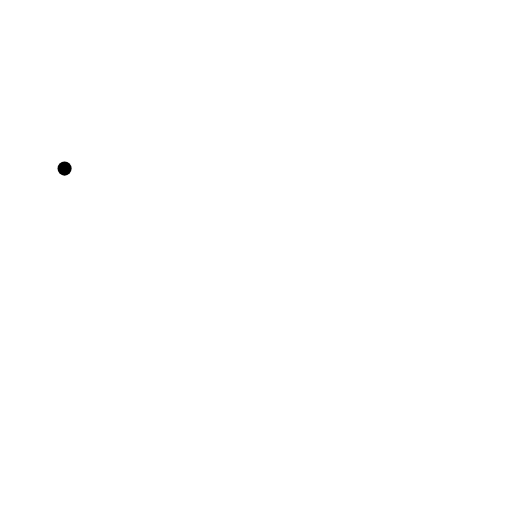
t = 0.00 s
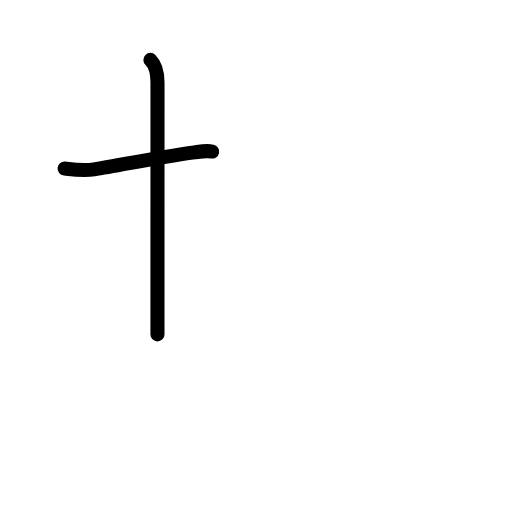
t = 1.58 s
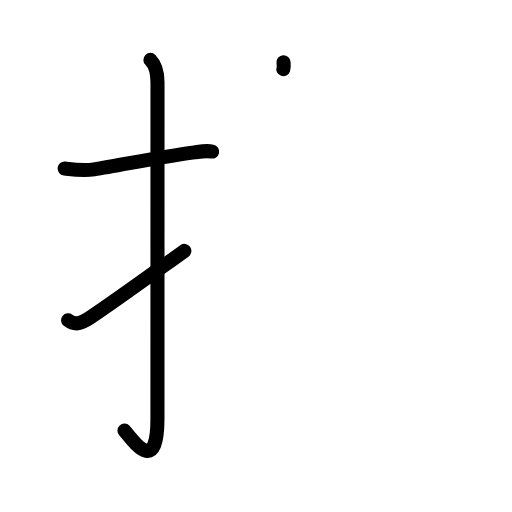
t = 3.25 s
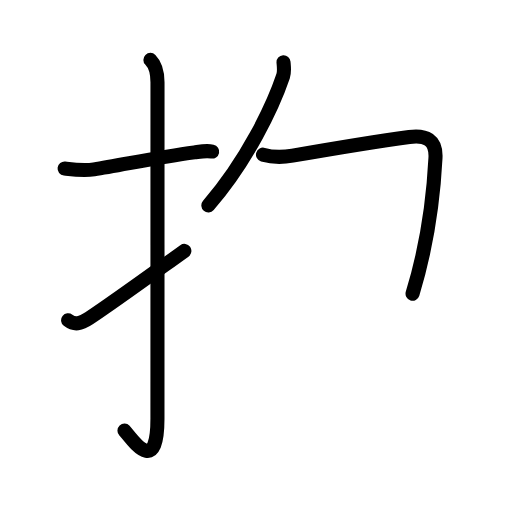
t = 4.80 s
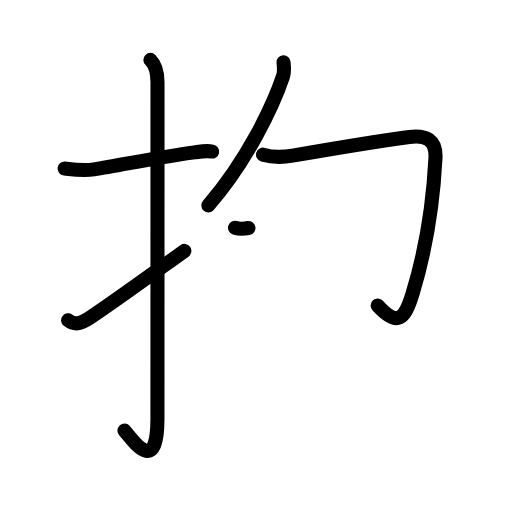
t = 5.13 s
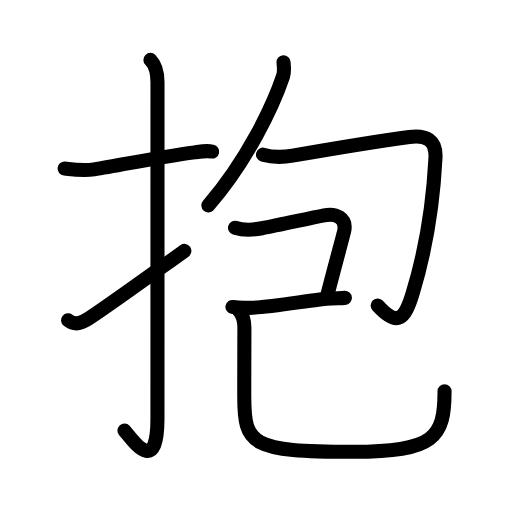
t = 8.00 s

The animated SVG that drew these frames (rendered in a browser with its animation timeline set to each time). Animation: 33 SMIL elements (animate=33); one cycle of 8.00 s.

<?xml version="1.0" encoding="UTF-8"?>
<!--
AniKanjiVG is licensed by CC-BY-SA Paul C. Sommerhoff (https://bitbucket.org/sommerhoff/anikanjivg).
AniKanjiVG uses KanjiVG which is licensed by CC-BY-SA Ulrich Apel (http://kanjivg.tagaini.net).
See also http://creativecommons.org/licenses/by-sa/3.0/
-->
<svg xmlns:kvg='http://kanjivg.tagaini.net' xmlns='http://www.w3.org/2000/svg' width='109' height='109' viewBox='0 0 109 109' style='fill:none;stroke:#000000;stroke-width:3;stroke-linecap:round;stroke-linejoin:round;' id="kvg:kanji_062b1"><g id="kvg:062b1" kvg:element="抱"><g id="kvg:062b1-g1" kvg:element="扌" kvg:variant="true" kvg:original="手" kvg:position="left" kvg:radical="general"><path id="kvg:062b1-s1" kvg:type="㇐" d="M13.75,35.89c2.12,0.24,4.1,0.5,6.26,0.17c5.51-0.84,13.52-2.58,21.39-3.62c1.18-0.16,2.48-0.44,3.77-0.18"><animate attributeName="d" begin="0.0s" dur="0.3333333333333333s" from="M13.75,35.89C13.75,35.89,13.75,35.89,13.75,35.89" to="M13.75,35.89c2.12,0.24,4.1,0.5,6.26,0.17" />
<animate attributeName="d" begin="0.3333333333333333s" dur="0.3333333333333333s" from="M13.75,35.89c2.12,0.24,4.1,0.5,6.26,0.17c0,0,0,0,0,0,0" to="M13.75,35.89c2.12,0.24,4.1,0.5,6.26,0.17c5.51-0.84,13.52-2.58,21.39-3.62" />
<animate attributeName="d" begin="0.6666666666666666s" dur="0.3333333333333333s" from="M13.75,35.89c2.12,0.24,4.1,0.5,6.26,0.17c5.51-0.84,13.52-2.58,21.39-3.62c0,0,0,0,0,0,0" to="M13.75,35.89c2.12,0.24,4.1,0.5,6.26,0.17c5.51-0.84,13.52-2.58,21.39-3.62c1.18-0.16,2.48-0.44,3.77-0.18" />
</path>
<path id="kvg:062b1-s2" kvg:type="㇚" d="M32.02,12.75c1.12,1.12,1.51,2.75,1.51,4.77c0,15.23-0.01,60.21-0.01,71.65c0,12.71-5.57,4.03-7.02,2.5"><animate attributeName="d" begin="1.0s" dur="0.3333333333333333s" from="M32.02,12.75C32.02,12.75,32.02,12.75,32.02,12.75" to="M32.02,12.75c1.12,1.12,1.51,2.75,1.51,4.77" />
<animate attributeName="d" begin="1.3333333333333333s" dur="0.3333333333333333s" from="M32.02,12.75c1.12,1.12,1.51,2.75,1.51,4.77c0,0,0,0,0,0,0" to="M32.02,12.75c1.12,1.12,1.51,2.75,1.51,4.77c0,15.23-0.01,60.21-0.01,71.65" />
<animate attributeName="d" begin="1.6666666666666665s" dur="0.3333333333333333s" from="M32.02,12.75c1.12,1.12,1.51,2.75,1.51,4.77c0,15.23-0.01,60.21-0.01,71.65c0,0,0,0,0,0,0" to="M32.02,12.75c1.12,1.12,1.51,2.75,1.51,4.77c0,15.23-0.01,60.21-0.01,71.65c0,12.71-5.57,4.03-7.02,2.5" />
<animate attributeName="d" begin="0s" dur="1.0s" from="M-100,-100" to="M-100,-100" />
</path>
<path id="kvg:062b1-s3" kvg:type="㇀" d="M14.5,68.18c1.38,1.07,2.62,0.82,4.5-0.43c5.01-3.34,9-6.25,20.25-14.33"><animate attributeName="d" begin="2.0s" dur="0.5s" from="M14.5,68.18C14.5,68.18,14.5,68.18,14.5,68.18" to="M14.5,68.18c1.38,1.07,2.62,0.82,4.5-0.43" />
<animate attributeName="d" begin="2.5s" dur="0.5s" from="M14.5,68.18c1.38,1.07,2.62,0.82,4.5-0.43c0,0,0,0,0,0,0" to="M14.5,68.18c1.38,1.07,2.62,0.82,4.5-0.43c5.01-3.34,9-6.25,20.25-14.33" />
<animate attributeName="d" begin="0s" dur="2.0s" from="M-100,-100" to="M-100,-100" />
</path>
</g>
<g id="kvg:062b1-g2" kvg:element="包" kvg:position="right" kvg:phon="包"><g id="kvg:062b1-g3" kvg:element="勹"><g id="kvg:062b1-g4" kvg:element="丿"><path id="kvg:062b1-s4" kvg:type="㇒" d="M60.36,13.25c0.05,0.74,0.25,1.96-0.09,2.96c-2.2,6.52-7.69,18.01-15.91,27.52"><animate attributeName="d" begin="3.0s" dur="0.5s" from="M60.36,13.25C60.36,13.25,60.36,13.25,60.36,13.25" to="M60.36,13.25c0.05,0.74,0.25,1.96-0.09,2.96" />
<animate attributeName="d" begin="3.5s" dur="0.5s" from="M60.36,13.25c0.05,0.74,0.25,1.96-0.09,2.96c0,0,0,0,0,0,0" to="M60.36,13.25c0.05,0.74,0.25,1.96-0.09,2.96c-2.2,6.52-7.69,18.01-15.91,27.52" />
<animate attributeName="d" begin="0s" dur="3.0s" from="M-100,-100" to="M-100,-100" />
</path>
</g>
<path id="kvg:062b1-s5" kvg:type="㇆" d="M55.99,32.93c2.38,0.69,4.41,0.54,6.29,0.21c5.69-0.99,19.38-3.24,24.85-3.98c3.5-0.47,5.78,0.57,5.58,4.46c-0.33,6.52-1.47,17.71-4.88,28.9c-1.67,5.47-3.23,7.16-7.43,2.52"><animate attributeName="d" begin="4.0s" dur="0.2s" from="M55.99,32.93C55.99,32.93,55.99,32.93,55.99,32.93" to="M55.99,32.93c2.38,0.69,4.41,0.54,6.29,0.21" />
<animate attributeName="d" begin="4.2s" dur="0.2s" from="M55.99,32.93c2.38,0.69,4.41,0.54,6.29,0.21c0,0,0,0,0,0,0" to="M55.99,32.93c2.38,0.69,4.41,0.54,6.29,0.21c5.69-0.99,19.38-3.24,24.85-3.98" />
<animate attributeName="d" begin="4.4s" dur="0.2s" from="M55.99,32.93c2.38,0.69,4.41,0.54,6.29,0.21c5.69-0.99,19.38-3.24,24.85-3.98c0,0,0,0,0,0,0" to="M55.99,32.93c2.38,0.69,4.41,0.54,6.29,0.21c5.69-0.99,19.38-3.24,24.85-3.98c3.5-0.47,5.78,0.57,5.58,4.46" />
<animate attributeName="d" begin="4.6s" dur="0.2s" from="M55.99,32.93c2.38,0.69,4.41,0.54,6.29,0.21c5.69-0.99,19.38-3.24,24.85-3.98c3.5-0.47,5.78,0.57,5.58,4.46c0,0,0,0,0,0,0" to="M55.99,32.93c2.38,0.69,4.41,0.54,6.29,0.21c5.69-0.99,19.38-3.24,24.85-3.98c3.5-0.47,5.78,0.57,5.58,4.46c-0.33,6.52-1.47,17.71-4.88,28.9" />
<animate attributeName="d" begin="4.8s" dur="0.2s" from="M55.99,32.93c2.38,0.69,4.41,0.54,6.29,0.21c5.69-0.99,19.38-3.24,24.85-3.98c3.5-0.47,5.78,0.57,5.58,4.46c-0.33,6.52-1.47,17.71-4.88,28.9c0,0,0,0,0,0,0" to="M55.99,32.93c2.38,0.69,4.41,0.54,6.29,0.21c5.69-0.99,19.38-3.24,24.85-3.98c3.5-0.47,5.78,0.57,5.58,4.46c-0.33,6.52-1.47,17.71-4.88,28.9c-1.67,5.47-3.23,7.16-7.43,2.52" />
<animate attributeName="d" begin="0s" dur="4.0s" from="M-100,-100" to="M-100,-100" />
</path>
</g>
<g id="kvg:062b1-g5" kvg:element="己"><path id="kvg:062b1-s6" kvg:type="㇕c" d="M50.03,48.49c2.02,0.64,3.68,0.5,5.73,0.11c3.68-0.69,9.83-2.08,13.25-2.75c2.48-0.49,4.86,0.52,4.26,3.35c-0.15,0.73-2.53,9.43-3.62,13.78"><animate attributeName="d" begin="5.0s" dur="0.25s" from="M50.03,48.49C50.03,48.49,50.03,48.49,50.03,48.49" to="M50.03,48.49c2.02,0.64,3.68,0.5,5.73,0.11" />
<animate attributeName="d" begin="5.25s" dur="0.25s" from="M50.03,48.49c2.02,0.64,3.68,0.5,5.73,0.11c0,0,0,0,0,0,0" to="M50.03,48.49c2.02,0.64,3.68,0.5,5.73,0.11c3.68-0.69,9.83-2.08,13.25-2.75" />
<animate attributeName="d" begin="5.5s" dur="0.25s" from="M50.03,48.49c2.02,0.64,3.68,0.5,5.73,0.11c3.68-0.69,9.83-2.08,13.25-2.75c0,0,0,0,0,0,0" to="M50.03,48.49c2.02,0.64,3.68,0.5,5.73,0.11c3.68-0.69,9.83-2.08,13.25-2.75c2.48-0.49,4.86,0.52,4.26,3.35" />
<animate attributeName="d" begin="5.75s" dur="0.25s" from="M50.03,48.49c2.02,0.64,3.68,0.5,5.73,0.11c3.68-0.69,9.83-2.08,13.25-2.75c2.48-0.49,4.86,0.52,4.26,3.35c0,0,0,0,0,0,0" to="M50.03,48.49c2.02,0.64,3.68,0.5,5.73,0.11c3.68-0.69,9.83-2.08,13.25-2.75c2.48-0.49,4.86,0.52,4.26,3.35c-0.15,0.73-2.53,9.43-3.62,13.78" />
<animate attributeName="d" begin="0s" dur="5.0s" from="M-100,-100" to="M-100,-100" />
</path>
<path id="kvg:062b1-s7" kvg:type="㇐" d="M49.49,65.35c1.04,0.21,2.52,0.24,4.26,0.16c3.9-0.18,9.6-1.16,13.97-1.72c2.2-0.28,4.19-0.27,5.7-0.37"><animate attributeName="d" begin="6.0s" dur="0.3333333333333333s" from="M49.49,65.35C49.49,65.35,49.49,65.35,49.49,65.35" to="M49.49,65.35c1.04,0.21,2.52,0.24,4.26,0.16" />
<animate attributeName="d" begin="6.333333333333333s" dur="0.3333333333333333s" from="M49.49,65.35c1.04,0.21,2.52,0.24,4.26,0.16c0,0,0,0,0,0,0" to="M49.49,65.35c1.04,0.21,2.52,0.24,4.26,0.16c3.9-0.18,9.6-1.16,13.97-1.72" />
<animate attributeName="d" begin="6.666666666666667s" dur="0.3333333333333333s" from="M49.49,65.35c1.04,0.21,2.52,0.24,4.26,0.16c3.9-0.18,9.6-1.16,13.97-1.72c0,0,0,0,0,0,0" to="M49.49,65.35c1.04,0.21,2.52,0.24,4.26,0.16c3.9-0.18,9.6-1.16,13.97-1.72c2.2-0.28,4.19-0.27,5.7-0.37" />
<animate attributeName="d" begin="0s" dur="6.0s" from="M-100,-100" to="M-100,-100" />
</path>
<path id="kvg:062b1-s8" kvg:type="㇟" d="M50.77,66.02c0.91,0.91,1.27,2.14,1.26,3.84C52,75.29,52,79.63,52,84.38c0,10.3,1.38,11.81,23.24,11.81c17.28,0,19.4-3.07,19.4-12.89"><animate attributeName="d" begin="7.0s" dur="0.25s" from="M50.77,66.02C50.77,66.02,50.77,66.02,50.77,66.02" to="M50.77,66.02c0.91,0.91,1.27,2.14,1.26,3.84" />
<animate attributeName="d" begin="7.25s" dur="0.25s" from="M50.77,66.02c0.91,0.91,1.27,2.14,1.26,3.84c0,0,0,0,0,0,0" to="M50.77,66.02c0.91,0.91,1.27,2.14,1.26,3.84C52,75.29,52,79.63,52,84.38" />
<animate attributeName="d" begin="7.5s" dur="0.25s" from="M50.77,66.02c0.91,0.91,1.27,2.14,1.26,3.84C52,75.29,52,79.63,52,84.38c0,0,0,0,0,0,0" to="M50.77,66.02c0.91,0.91,1.27,2.14,1.26,3.84C52,75.29,52,79.63,52,84.38c0,10.3,1.38,11.81,23.24,11.81" />
<animate attributeName="d" begin="7.75s" dur="0.25s" from="M50.77,66.02c0.91,0.91,1.27,2.14,1.26,3.84C52,75.29,52,79.63,52,84.38c0,10.3,1.38,11.81,23.24,11.81c0,0,0,0,0,0,0" to="M50.77,66.02c0.91,0.91,1.27,2.14,1.26,3.84C52,75.29,52,79.63,52,84.38c0,10.3,1.38,11.81,23.24,11.81c17.28,0,19.4-3.07,19.4-12.89" />
<animate attributeName="d" begin="0s" dur="7.0s" from="M-100,-100" to="M-100,-100" />
</path>
</g>
</g>
</g>
</svg>
